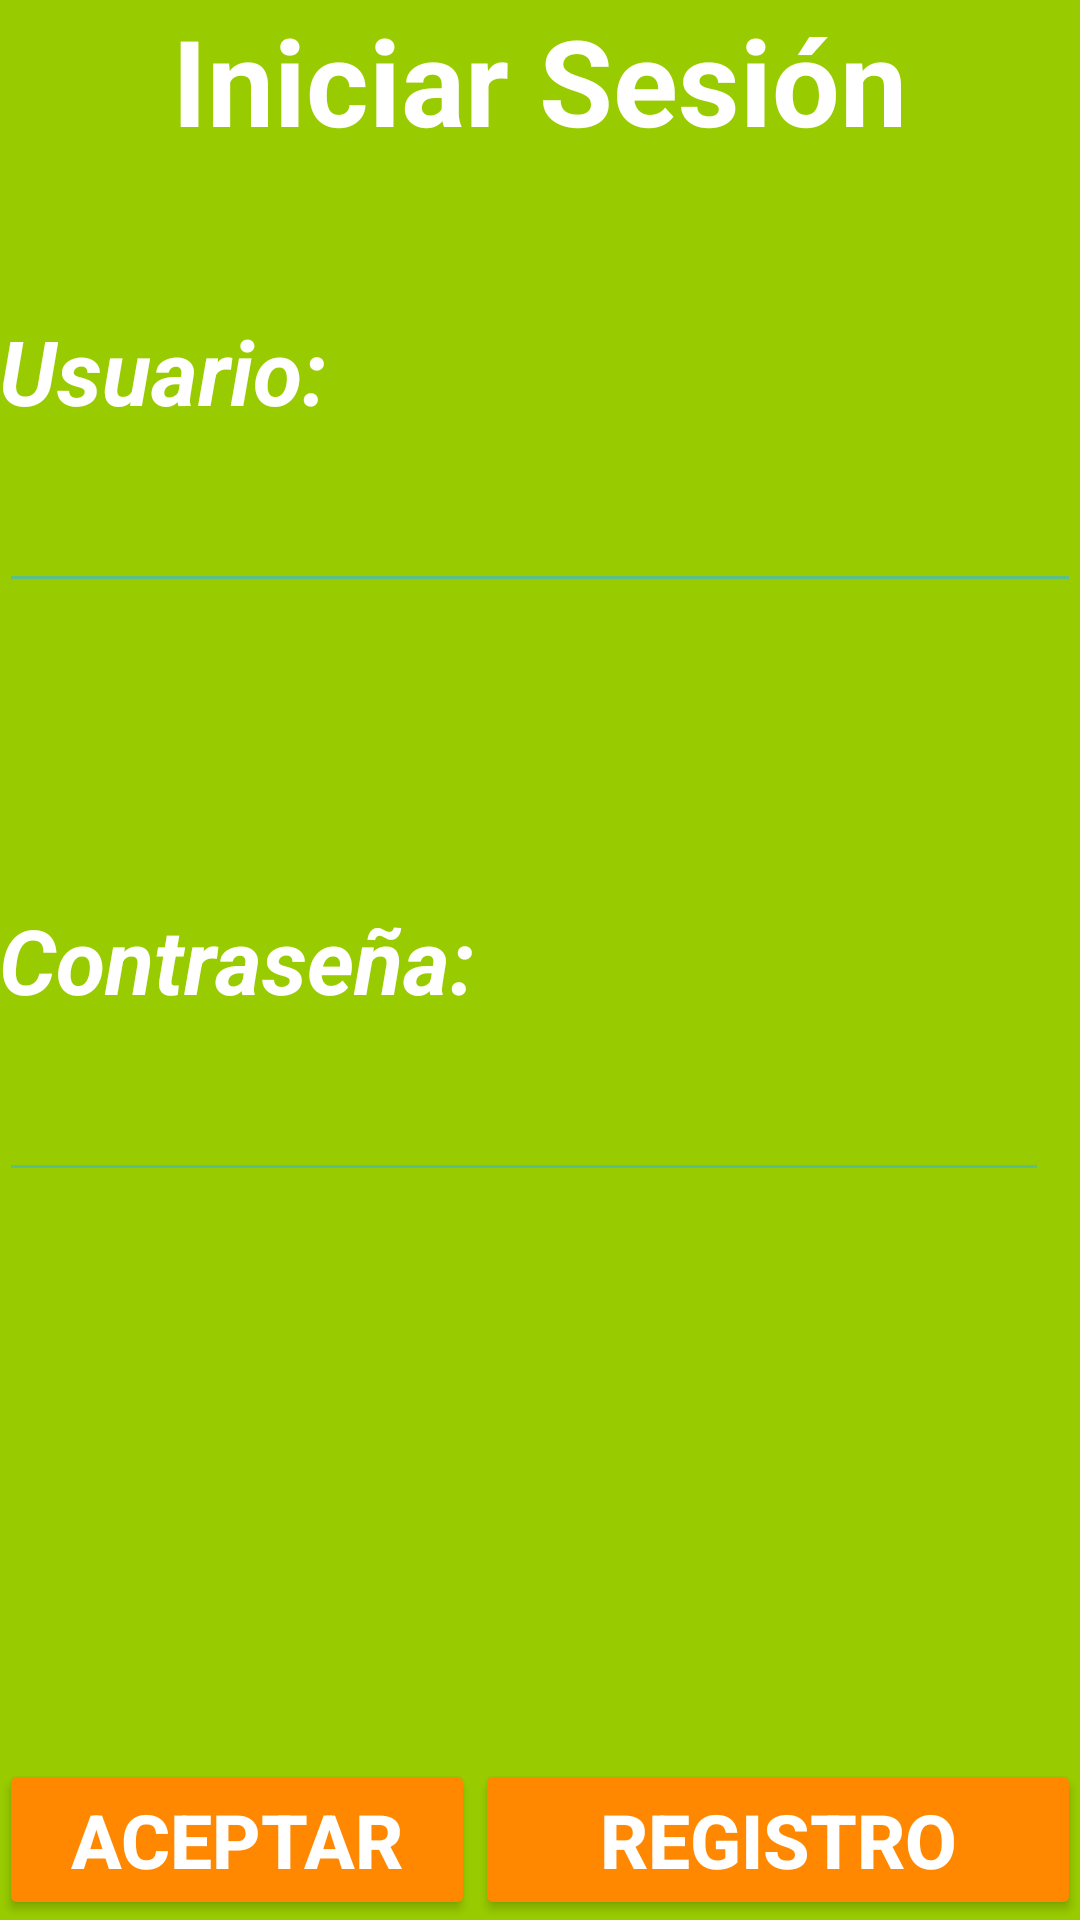

Here is an Android app screen rendered from its layout file. Give the layout XML and the strings, colors and styles it references.
<!-- AndroidManifest.xml: application theme AppTheme -->
<!-- res/layout/activity_inicio_sesion.xml -->
<?xml version="1.0" encoding="utf-8"?>
<RelativeLayout xmlns:android="http://schemas.android.com/apk/res/android"
    xmlns:tools="http://schemas.android.com/tools"
    android:layout_width="match_parent"
    android:layout_height="match_parent"
    android:paddingBottom="@dimen/activity_vertical_margin"
    android:paddingLeft="@dimen/activity_horizontal_margin"
    android:paddingRight="@dimen/activity_horizontal_margin"
    android:paddingTop="@dimen/activity_vertical_margin"
    tools:context="desappmov.chetuplaceapp.InicioSesion"
    android:textAlignment="center"
    android:background="@android:color/holo_green_light">

    <TextView
        android:layout_width="wrap_content"
        android:layout_height="wrap_content"
        android:text="Usuario:"
        android:id="@+id/textView"
        android:textColor="@android:color/white"
        android:textSize="30dp"
        android:layout_below="@+id/textView10"
        android:layout_alignParentStart="true"
        android:layout_marginTop="50dp"
        android:textStyle="bold|italic" />



    <TextView
        android:layout_width="wrap_content"
        android:layout_height="wrap_content"
        android:text="Contraseña:"
        android:id="@+id/textView2"
        android:textColor="@android:color/white"
        android:textSize="30dp"
        android:textStyle="bold|italic"
        android:layout_centerVertical="true"
        android:layout_alignParentStart="true" />

    <EditText
        android:layout_width="wrap_content"
        android:layout_height="wrap_content"
        android:inputType="textPersonName"
        android:ems="10"
        android:id="@+id/textusu"
        android:layout_below="@+id/textView"
        android:layout_alignParentStart="true"
        android:layout_alignParentEnd="true"
        android:textSize="30dp" />

    <EditText
        android:layout_width="wrap_content"
        android:layout_height="wrap_content"
        android:inputType="textPassword"
        android:ems="10"
        android:id="@+id/textpass"
        android:textSize="30dp"
        android:layout_below="@+id/textView2"
        android:layout_alignParentStart="true" />

    <Button
        android:layout_width="wrap_content"
        android:layout_height="wrap_content"
        android:text="Aceptar"
        android:id="@+id/btnAceptar"
        android:onClick="ingresar"
        android:textSize="25dp"
        android:textStyle="bold"
        android:textColor="@android:color/white"
        android:layout_alignParentBottom="true"
        android:layout_alignParentStart="true"
        android:layout_toStartOf="@+id/btnRegistrar" />

    <TextView
        android:layout_width="wrap_content"
        android:layout_height="wrap_content"
        android:text="Iniciar Sesión"
        android:id="@+id/textView10"
        android:textColor="@android:color/white"
        android:textSize="40dp"
        android:textStyle="bold"
        android:layout_alignParentTop="true"
        android:layout_centerHorizontal="true" />

    <Button
        android:layout_width="wrap_content"
        android:layout_height="wrap_content"
        android:text="Registro"
        android:id="@+id/btnRegistrar"
        android:layout_alignParentBottom="true"
        android:textSize="25dp"
        android:textStyle="bold"
        android:textColor="@android:color/white"
        android:layout_alignParentEnd="true"
        android:layout_toEndOf="@+id/textView2" />

</RelativeLayout>
<!-- resources referenced by this layout -->
<resources>
  <style name="AppTheme" parent="Theme.AppCompat.Light.DarkActionBar">
          
          <item name="colorPrimary">@android:color/holo_green_light</item>
          <item name="colorPrimaryDark">@android:color/holo_green_dark</item>
          <item name="colorAccent">@android:color/holo_orange_dark</item>
          <item name="android:colorBackground">@android:color/background_light</item>
          <item name="android:colorButtonNormal">@android:color/holo_orange_dark</item>
          <item name="android:colorForeground">@android:color/holo_blue_light</item>
      </style>
</resources>
